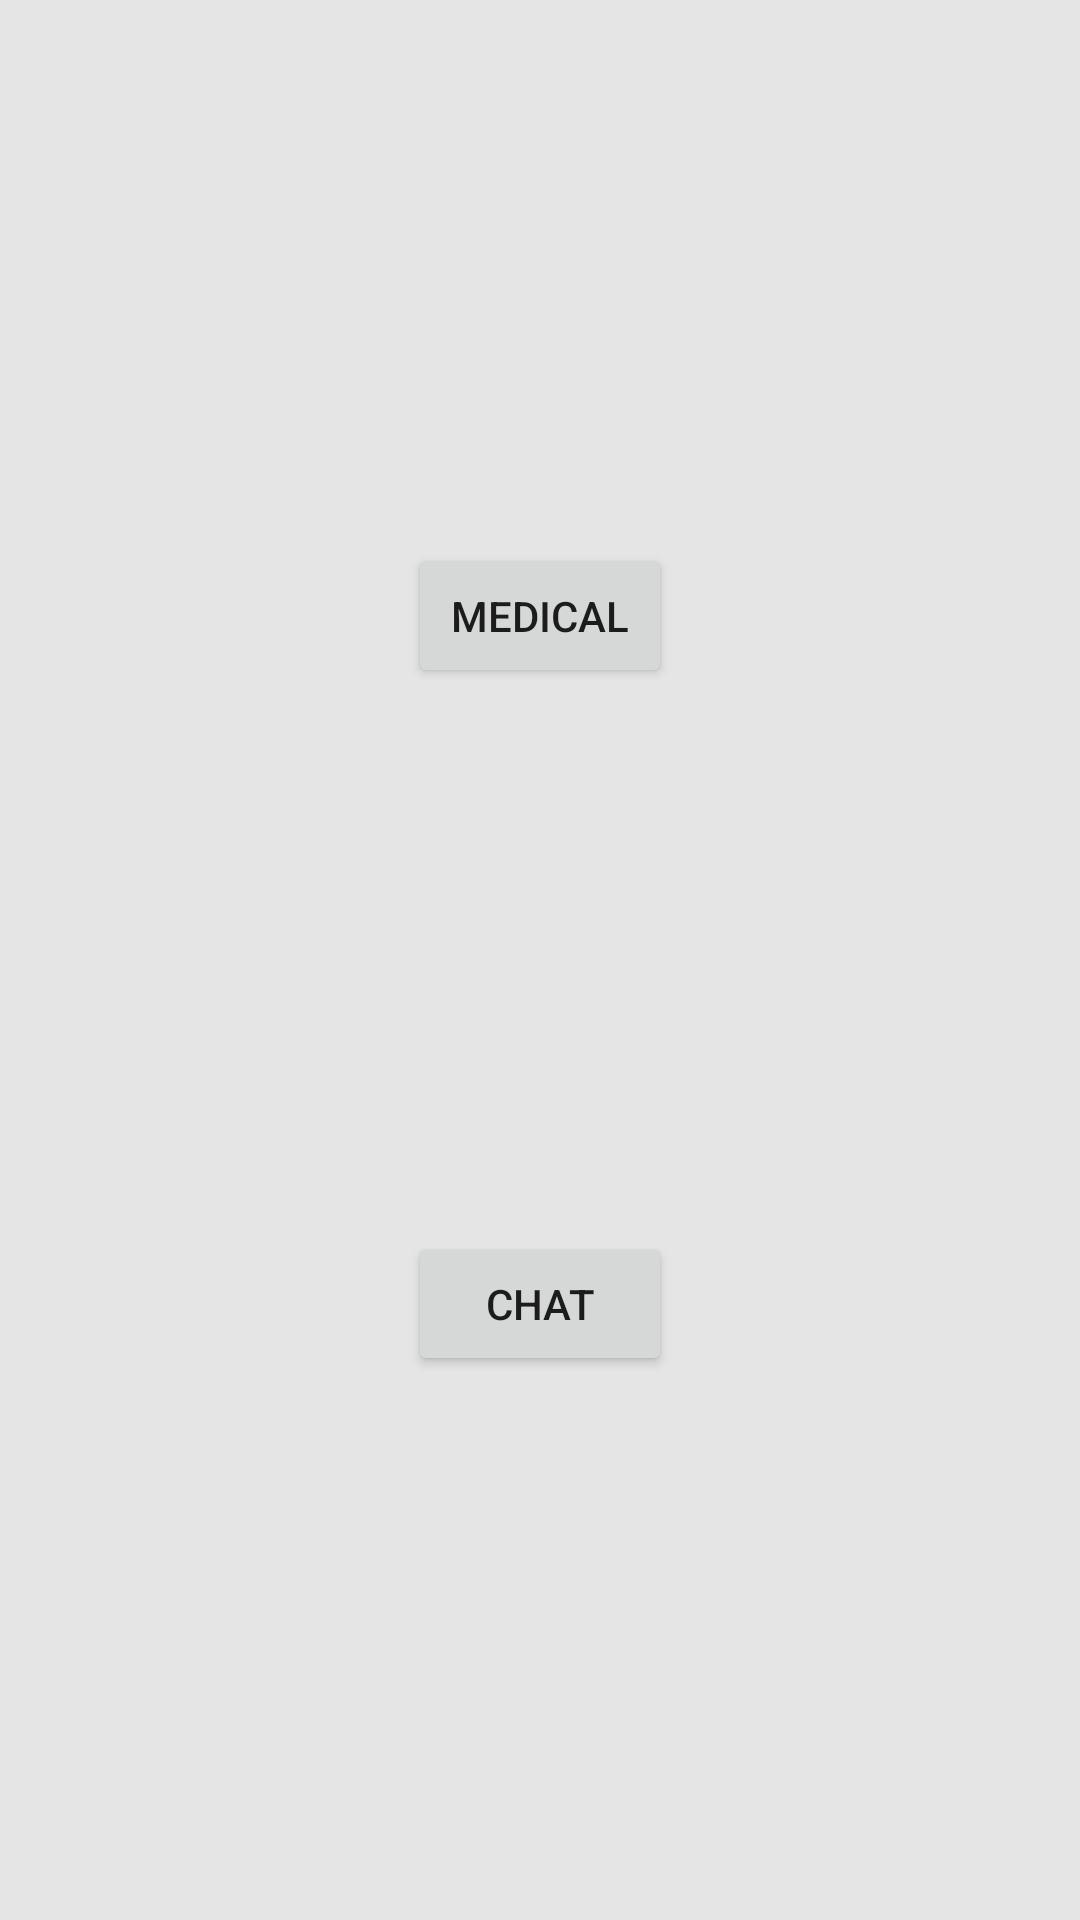

Layout XML and referenced resources for this Android screen:
<!-- AndroidManifest.xml: application theme AppTheme -->
<!-- res/layout/activity_main.xml -->
<?xml version="1.0" encoding="utf-8"?>
<androidx.constraintlayout.widget.ConstraintLayout xmlns:android="http://schemas.android.com/apk/res/android"
    xmlns:app="http://schemas.android.com/apk/res-auto"
    xmlns:tools="http://schemas.android.com/tools"
    android:background="@color/colorGrey"
    android:layout_width="match_parent"
    android:layout_height="match_parent"
    tools:context=".MainActivity">

    <Button
        android:id="@+id/button"
        android:layout_width="wrap_content"
        android:layout_height="wrap_content"
        android:text="Medical"
        app:layout_constraintBottom_toTopOf="@id/button_chat"
        app:layout_constraintLeft_toLeftOf="parent"
        app:layout_constraintRight_toRightOf="parent"
        app:layout_constraintTop_toTopOf="parent" />

    <Button
        android:id="@+id/button_chat"
        app:layout_constraintBottom_toBottomOf="parent"
        app:layout_constraintLeft_toLeftOf="parent"
        app:layout_constraintRight_toRightOf="parent"
        app:layout_constraintTop_toBottomOf="@id/button"
        android:text="Chat"
        android:layout_width="wrap_content"
        android:layout_height="wrap_content"
        tools:ignore="MissingConstraints" />





</androidx.constraintlayout.widget.ConstraintLayout>
<!-- resources referenced by this layout -->
<resources>
  <color name="colorGrey">#E5E5E5</color>
  <style name="AppTheme" parent="Theme.MaterialComponents.Light.DarkActionBar">
          <item name="android:windowBackground">@color/colorWhite</item>
  
          <item name="windowActionBar">false</item>
          <item name="windowNoTitle">true</item>
          <item name="android:statusBarColor" tools:targetApi="m" tools:ignore="NewApi">@color/colorGreen</item>
          <item name="android:windowLightStatusBar" tools:targetApi="m">false</item>
      </style>
  <color name="colorWhite">#FFFFFF</color>
  <color name="colorGreen">#02C697</color>
</resources>
